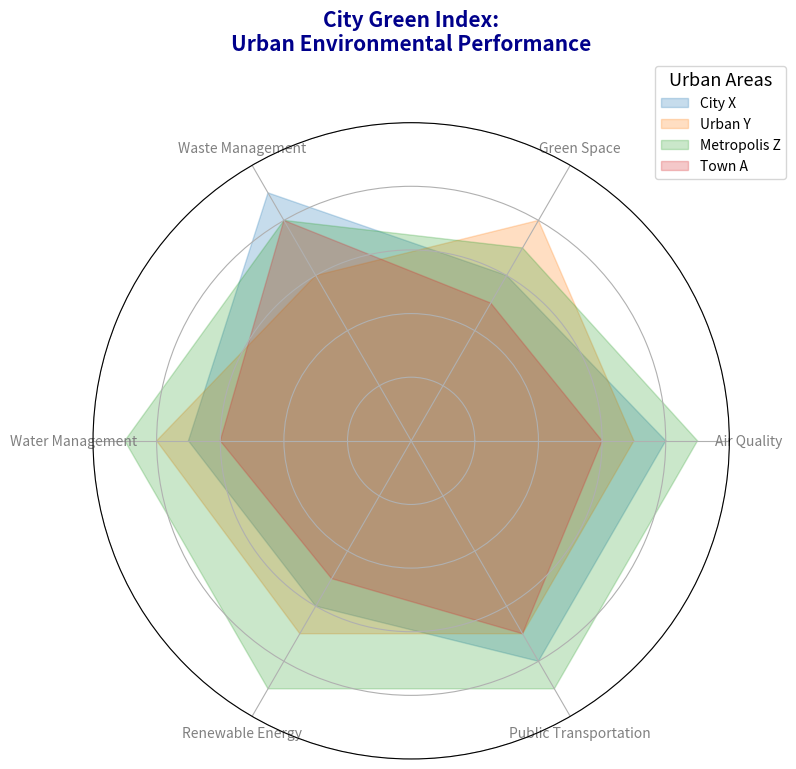

Python code for this plot:
import matplotlib.pyplot as plt
import numpy as np

def create_radar_chart(categories, data, title, colors):
    num_vars = len(categories)
    angles = np.linspace(0, 2 * np.pi, num_vars, endpoint=False).tolist()
    angles += angles[:1]
    
    fig, ax = plt.subplots(figsize=(8, 8), subplot_kw=dict(polar=True))
    
    city_labels = ['City X', 'Urban Y', 'Metropolis Z', 'Town A']
    
    for city_data, color, city_label in zip(data, colors, city_labels):
        values = city_data + city_data[:1]        
        ax.fill(angles, values, color=color, alpha=0.25, label=city_label)

    ax.set_xticks(angles[:-1])
    ax.set_xticklabels(categories, fontsize=10, color='gray')

    plt.title(title, size=15, color='darkblue', y=1.1, weight='bold', multialignment='center')
    plt.legend(loc='upper right', bbox_to_anchor=(1.1, 1.1), fontsize=10, title='Urban Areas', title_fontsize='13')
    ax.set_ylim(0, 10)
    ax.set_yticklabels([])
    plt.tight_layout()
    plt.show()

categories = ['Air Quality', 'Green Space', 'Waste Management', 
              'Water Management', 'Renewable Energy', 'Public Transportation']

data = [
    [8, 6, 9, 7, 6, 8],
    [7, 8, 6, 8, 7, 7],
    [9, 7, 8, 9, 9, 9],
    [6, 5, 8, 6, 5, 7]
]

colors = ['#1f77b4', '#ff7f0e', '#2ca02c', '#d62728']

create_radar_chart(categories, data, 
                   'City Green Index:\nUrban Environmental Performance', 
                   colors)
